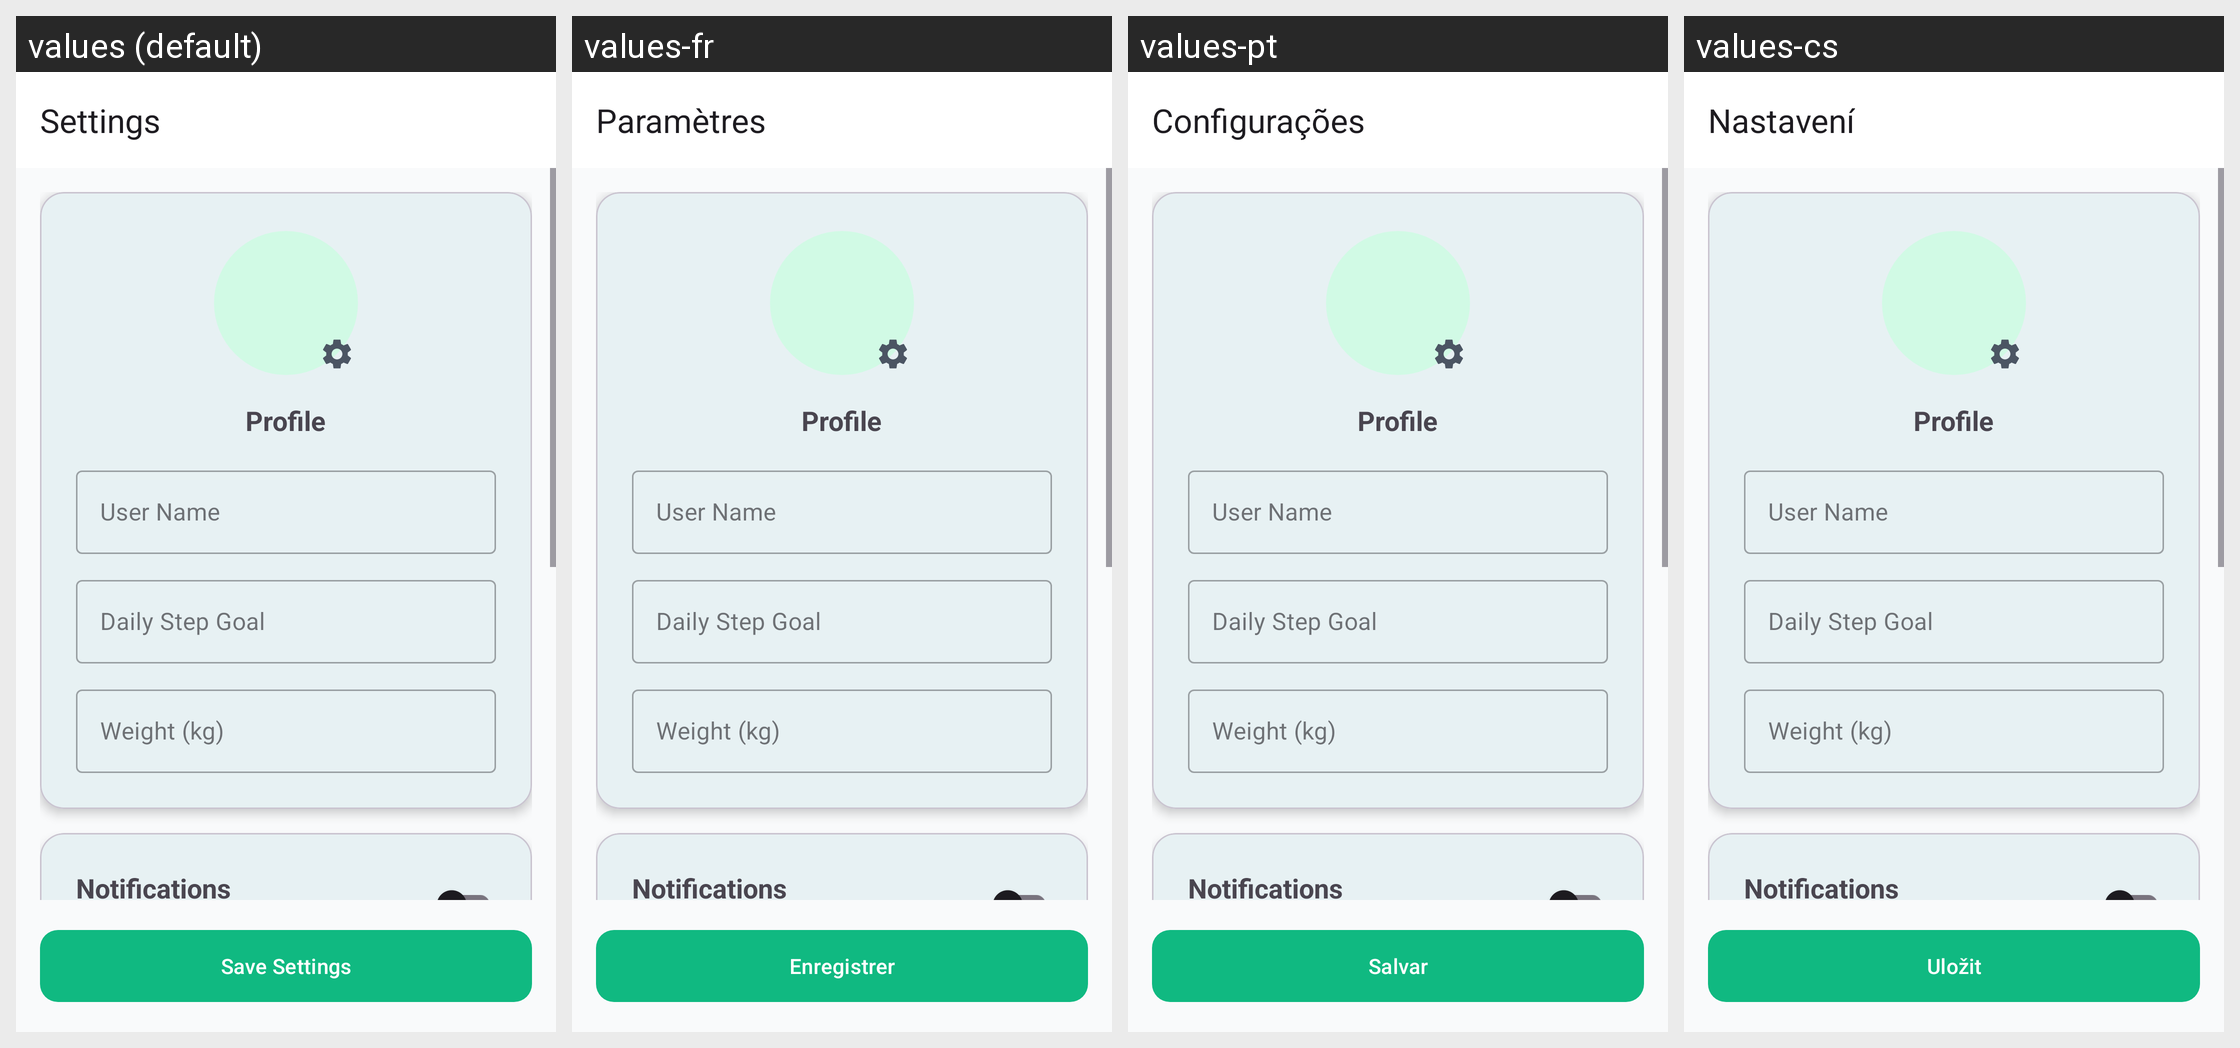

For this localized Android screen grid, give each drawn string resource with its value in every locale shown.
Android screen res/layout/activity_settings.xml rendered under 4 locales, left to right: values (default), values-fr, values-pt, values-cs. Device: Nexus 5 (rendered at 1080×1920; each locale shown at half size, 540×960, under a caption strip naming it); theme Theme.StepTracker.
Other locales in the repository, not shown: values-ar, values-bg, values-da, values-de, values-el, values-en, values-es, values-fa, values-hi, values-vi.
Strings drawn on this screen, with the default value and each locale's value (text and hints the layout hard-codes, and strings that could not be matched under every locale, appear in the picture but are not listed):

settings
  values: Settings
  values-fr: Paramètres
  values-pt: Configurações
  values-cs: Nastavení

profile
  values: Profile
  values-fr: Profile  [not translated; the default value is used]
  values-pt: Profile  [not translated; the default value is used]
  values-cs: Profile  [not translated; the default value is used]

user_name
  values: User Name
  values-fr: User Name  [not translated; the default value is used]
  values-pt: User Name  [not translated; the default value is used]
  values-cs: User Name  [not translated; the default value is used]

daily_step_goal
  values: Daily Step Goal
  values-fr: Daily Step Goal  [not translated; the default value is used]
  values-pt: Daily Step Goal  [not translated; the default value is used]
  values-cs: Daily Step Goal  [not translated; the default value is used]

weight_kg
  values: Weight (kg)
  values-fr: Weight (kg)  [not translated; the default value is used]
  values-pt: Weight (kg)  [not translated; the default value is used]
  values-cs: Weight (kg)  [not translated; the default value is used]

notifications
  values: Notifications
  values-fr: Notifications  [not translated; the default value is used]
  values-pt: Notifications  [not translated; the default value is used]
  values-cs: Notifications  [not translated; the default value is used]

save_settings
  values: Save Settings
  values-fr: Enregistrer
  values-pt: Salvar
  values-cs: Uložit
